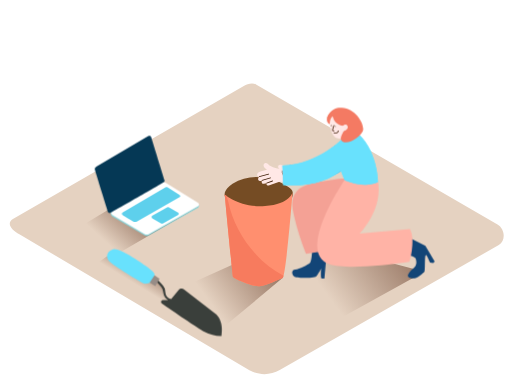
t = 0.00 s
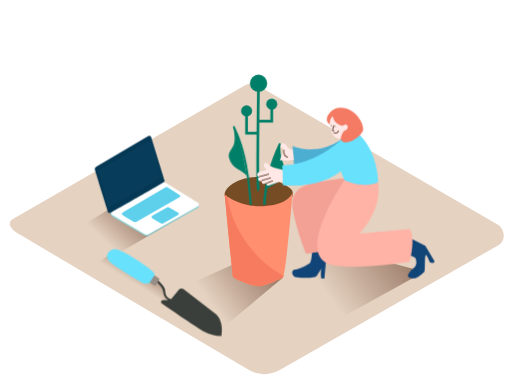
t = 0.63 s
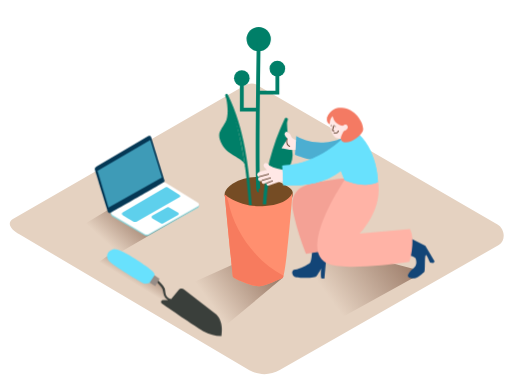
t = 1.15 s
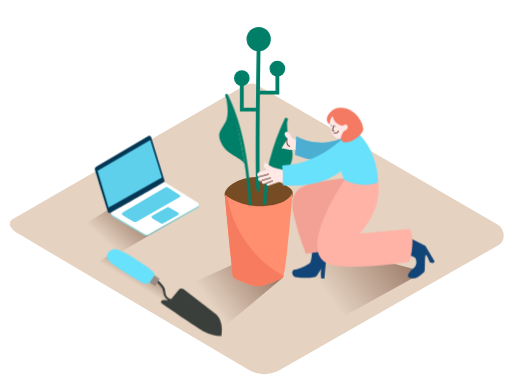
t = 1.95 s
t = 2.30 s: frame unchanged from t = 1.95 s, image omitted
t = 3.00 s: frame unchanged from t = 1.95 s, image omitted

The animated SVG that drew these frames (rendered in a browser with its animation timeline set to each time). Animation: 5 CSS @keyframes rules; one cycle of 3.00 s.

<svg id="eDHUVcSmAQx1" xmlns="http://www.w3.org/2000/svg" xmlns:xlink="http://www.w3.org/1999/xlink" viewBox="0 0 400 300" shape-rendering="geometricPrecision" text-rendering="geometricPrecision">
<style><![CDATA[
#eDHUVcSmAQx10_ts {animation: eDHUVcSmAQx10_ts__ts 3000ms linear 1 normal forwards}@keyframes eDHUVcSmAQx10_ts__ts { 0% {transform: translate(196.730001px,159.66px) scale(0,0);animation-timing-function: cubic-bezier(0.445,0.05,0.55,0.95)} 33.333333% {transform: translate(196.730001px,159.66px) scale(1,1)} 100% {transform: translate(196.730001px,159.66px) scale(1,1)}} #eDHUVcSmAQx13_ts {animation: eDHUVcSmAQx13_ts__ts 3000ms linear 1 normal forwards}@keyframes eDHUVcSmAQx13_ts__ts { 0% {transform: translate(206.229996px,159.819351px) scale(0,0);animation-timing-function: cubic-bezier(0.445,0.05,0.55,0.95)} 33.333333% {transform: translate(206.229996px,159.819351px) scale(1,1)} 100% {transform: translate(206.229996px,159.819351px) scale(1,1)}} #eDHUVcSmAQx16_ts {animation: eDHUVcSmAQx16_ts__ts 3000ms linear 1 normal forwards}@keyframes eDHUVcSmAQx16_ts__ts { 0% {transform: translate(201.663795px,148.840001px) scale(0,0);animation-timing-function: cubic-bezier(0.445,0.05,0.55,0.95)} 33.333333% {transform: translate(201.663795px,148.840001px) scale(1,1)} 100% {transform: translate(201.663795px,148.840001px) scale(1,1)}} #eDHUVcSmAQx27_tr {animation: eDHUVcSmAQx27_tr__tr 3000ms linear 1 normal forwards}@keyframes eDHUVcSmAQx27_tr__tr { 0% {transform: translate(283.638885px,129.990012px) rotate(-23.352881deg)} 3.333333% {transform: translate(283.638885px,129.990012px) rotate(-23.352881deg);animation-timing-function: cubic-bezier(0.445,0.05,0.55,0.95)} 33.333333% {transform: translate(283.638885px,129.990012px) rotate(-0.007884deg)} 100% {transform: translate(283.638885px,129.990012px) rotate(-0.007884deg)}} #eDHUVcSmAQx53 {animation: eDHUVcSmAQx53_c_o 3000ms linear 1 normal forwards}@keyframes eDHUVcSmAQx53_c_o { 0% {opacity: 0} 16.666667% {opacity: 0;animation-timing-function: cubic-bezier(0.445,0.05,0.55,0.95)} 53.333333% {opacity: 1} 100% {opacity: 1}}
]]></style>
<defs><linearGradient id="eDHUVcSmAQx3-fill" x1="123.71" y1="232.98" x2="132.6" y2="218.4" spreadMethod="pad" gradientUnits="userSpaceOnUse" gradientTransform="translate(0 0)"><stop id="eDHUVcSmAQx3-fill-0" offset="0%" stop-color="#e5d2c1"/><stop id="eDHUVcSmAQx3-fill-1" offset="100%" stop-color="#9d7d6a"/></linearGradient><linearGradient id="eDHUVcSmAQx4-fill" x1="86.2" y1="192.32" x2="108.98" y2="167.49" spreadMethod="pad" gradientUnits="userSpaceOnUse" gradientTransform="translate(0 0)"><stop id="eDHUVcSmAQx4-fill-0" offset="0%" stop-color="#e5d2c1"/><stop id="eDHUVcSmAQx4-fill-1" offset="100%" stop-color="#9d7d6a"/></linearGradient><linearGradient id="eDHUVcSmAQx5-fill" x1="256.42" y1="231.56" x2="311.48" y2="191.4" spreadMethod="pad" gradientUnits="userSpaceOnUse" gradientTransform="translate(0 0)"><stop id="eDHUVcSmAQx5-fill-0" offset="0%" stop-color="#e5d2c1"/><stop id="eDHUVcSmAQx5-fill-1" offset="100%" stop-color="#9d7d6a"/></linearGradient><linearGradient id="eDHUVcSmAQx6-fill" x1="163.43" y1="235.54" x2="207.07" y2="203.7" spreadMethod="pad" gradientUnits="userSpaceOnUse" gradientTransform="translate(0 0)"><stop id="eDHUVcSmAQx6-fill-0" offset="0%" stop-color="#e5d2c1"/><stop id="eDHUVcSmAQx6-fill-1" offset="100%" stop-color="#9d7d6a"/></linearGradient></defs><path d="M194.86,289.28L15.14,183.06c-5.72-3.21-10.63-8.49-5.05-11.94l180.37-104c2.71-1.68,6.82-2.78,9.57-1.18L388.68,175.48c5.72,3.32,6.75,12.6,1,15.93l-171.13,97.7c-7.311039,4.241771-16.318838,4.306411-23.69.17Z" fill="#e5d2c1"/><path d="M138.27,236.46l-1-1.14c-.175187.63866-.655159,1.149189-1.281806,1.36341s-1.318703.104354-1.848194-.29341c-3.55-2.55-5.09-6.63-5.47-10.87c0,0,0-.07,0-.11l-.11-.13L118,215L83.64,200.19l-12.57,8.94l91.81,56.73L173,262.43Z" fill="url(#eDHUVcSmAQx3-fill)"/><polyline points="154.77,161.75 88.61,200.19 55.76,181.33 106.98,150.44" fill="url(#eDHUVcSmAQx4-fill)"/><polyline points="331.54,212.39 254.54,254.92 218.97,223.26 264.1,194.5" fill="url(#eDHUVcSmAQx5-fill)"/><polyline points="220.71,217.24 169.04,260.25 133.47,228.59 188.88,203.58" fill="url(#eDHUVcSmAQx6-fill)"/><path d="M228.61,149.91c-.144742-.619468-.417222-1.201894-.8-1.71-.709354-.854891-1.553851-1.587915-2.5-2.17-12.68-8.58-30.22-10.95-43.62-2.56-3.06,1.92-7.6,6.26-5.8,10.35c1,2.38,4.23,3.76,6.44,4.73c7.19,3.17,15.21,4.67,22.92,6c2.84.48,5.7,1,8.57,1.23c4.012271.377348,7.941298-1.310288,10.43-4.48c2.07-2.55,5.26-7.67,4.36-11.39Z" fill="#754c24"/><path d="M175.55,152c0,0,11.55,10.46,31.53,8.94s21.53-11,21.53-11-5.17,66.2-7.9,67.33-12.94,6.05-17.85,6.43-20.5-5.87-20.88-7.58-6.43-64.12-6.43-64.12Z" fill="#ff8f6f"/><path d="M178.29,157.48c-.46-1.45-.89-2.9-1.27-4.37-1-.7-1.47-1.15-1.47-1.15s6,62.42,6.42,64.13s16,8,20.88,7.58s15.12-5.3,17.85-6.43c.25-.1.53-.78.81-1.89-21.82-11.07-38.62-34.86-43.22-57.87Z" fill="#f77b5e"/><g id="eDHUVcSmAQx10_ts" transform="translate(196.730001,159.66) scale(0,0)"><g transform="translate(-196.73,-159.659988)"><path d="M194.56,160.41l2.17-.2c-2.43-29.43-5.48-59.46-18.81-86.32-.62-1.25-2.5-.15-1.89,1.09c13.18,26.55,16.13,56.33,18.53,85.43Z" fill="#007f68"/><path d="M176.17,74.15c0,0,3.82,14.3-.12,21.45s-7.2,8.58-2.49,17.51s17.3,10.08,18.14,16.88-6.03-43.7-15.53-55.84Z" fill="#007f68"/></g></g><g id="eDHUVcSmAQx13_ts" transform="translate(206.229996,159.819351) scale(0,0)"><g transform="translate(-206.229981,-159.81935)"><path d="M208,159.71c1.301759-22.78423,7.010517-45.099666,16.81-65.71.72-1.52-1.57-2.86-2.3-1.33-10.016412,21.029472-15.851204,43.80486-17.18,67.06q1.33-.02,2.67-.02Z" fill="#007f68"/><path d="M224.37,99.65c0-1.43-.32-4.25-.17-6.78q-.75.5-1.53,1c-5.2,12.62-12.94,42.26-15.27,51.35c3.15-6.8,16.1-7.73,19.88-17.51c1.676551-4.11923,1.755005-8.715957.22-12.89-1.72-5.17-3.05-9.76-3.13-15.17Z" fill="#007f68"/></g></g><g id="eDHUVcSmAQx16_ts" transform="translate(201.663795,148.840001) scale(0,0)"><g transform="translate(-201.663745,-148.839997)"><circle r="9.51" transform="translate(202.08 30.53)" fill="#007f68"/><circle r="6.1" transform="translate(216.67 53.61)" fill="#007f68"/><path d="M202.08,30.53c0,0-1.91,118.31,0,118.31" fill="none" stroke="#007f68" stroke-width="3" stroke-miterlimit="10"/><polyline points="216.67,53.61 216.67,72.35 201.66,72.35" fill="none" stroke="#007f68" stroke-width="3" stroke-miterlimit="10"/><circle r="6.1" transform="translate(188.89 61.04)" fill="#007f68"/><polyline points="188.88,61.04 188.88,85.64 201.24,85.64" fill="none" stroke="#007f68" stroke-width="3" stroke-miterlimit="10"/></g></g><path d="M231.85,134.93h-.1c.030692-.366987-.09332-.73011-.342082-1.001659s-.599653-.426832-.967918-.428341c-.0133-.438187-.221477-.847573-.567729-1.11645s-.79444-.369183-1.222271-.27355c-1.695935.366428-3.417788.600466-5.15.7-4.66-.34-9.26-1.17-13.27-3.63-.404239-.507097-.871319-.960735-1.39-1.35-.514045-.425483-1.221293-.531676-1.837626-.275919s-1.040604.831492-1.102374,1.495919c-.15,1.43,1.4,2.63,2.66,3.57-1.499413.312211-2.981443.702746-4.44,1.17-1.27.41-2.9.79-3.19,2.3-.124084.497349.021743,1.023339.384202,1.385798s.888449.508286,1.385798.384202l.45-.08c-.731987.360769-1.271798,1.020943-1.48,1.81-.110118.43253-.016343.891669.254561,1.246379s.689176.566019,1.135439.573621c.588317.00099,1.173918-.079782,1.74-.24-.079069.102608-.15251.209432-.22.32-.280182.505079-.233883,1.128276.117858,1.586408s.941835.663817,1.502142.523592c.66-.16,1.32-.33,2-.52-.169256.493505-.050056,1.040185.30928,1.418434s.89919.525308,1.40072.381566q3.95-1.25,7.82-2.72c4.322354-.838767,8.68967-1.426418,13.08-1.76.586269-.045331,1.094686-.42264,1.307915-.970636s.093534-1.169707-.307915-1.599364l.49-.08c1.52-.24,1.16-2.94-.45-2.82Z" fill="#ffe8e6"/><path d="M209.81,135.71l-7.33,2c-.171208.046944-.271944.223792-.225.395s.223792.271944.395.225l7.33-2c.171208-.046944.271944-.223792.225-.395s-.223792-.271944-.395-.225Z" fill="#42210b"/><path d="M211.29,138.66q-3.3,1.06-6.62,2c-.171208.046944-.271944.223792-.225.395s.223792.271944.395.225q3.32-1,6.62-2c.39-.13.23-.75-.17-.62Z" fill="#42210b"/><path d="M212.85,141.1l-4.6,1.66c-.38.14-.22.76.17.62l4.6-1.66c.38-.14.22-.72-.17-.62Z" fill="#42210b"/><g id="eDHUVcSmAQx27_tr" transform="translate(283.638885,129.990012) rotate(-23.352881)"><g transform="translate(-283.63888,-129.989974)"><path d="M270.25,106.42c0,0-18.65,11.05-38.78-.13l-1,14.7c0,0,22.13,8.81,37.75,5.21" fill="#68e1fd"/><path d="M270.25,106.42c0,0-18.65,11.05-38.78-.13l-1,14.7c0,0,22.13,8.81,37.75,5.21" opacity="0.32" fill="#124577"/><path d="M231.26,109.4c-1.181271-.264174-2.265308-.852948-3.13-1.7-.68-.8-.86-1.89-1.47-2.72-.565138-.922906-1.44656-1.60885-2.48-1.93-1.16-.24-2,1-1.82,2.08.369359,1.095714,1.029552,2.070449,1.91,2.82.06241.067669.129222.13114.2.19-.170334.458163-.38819.897225-.65,1.31-.022724.160923-.073493.316615-.15.46-.88,1.66-2.13,3.12-3.07,4.75-.115128.259292-.248808.509942-.4.75q-.13.26-.24.53c1.141567.204372,2.293192.347908,3.45.43c2.427606.539018,4.915897.754222,7.4.64.19-2.51.26-5.01.45-7.61Z" fill="#ffe8e6"/><path d="M226.42,114c-2.32-1-2.23-3.35-1.86-5.45.07-.4-.55-.57-.62-.17-.44,2.51-.36,5.12,2.31,6.24.38.12.55-.5.17-.62Z" fill="#42210b"/></g></g><path d="M243.72,197.08c0,0-.23,7.14-1.66,8.32s-8.2,4.9-11.37,5.07-2.92,3.47-1,5.43s16.23,1.11,17.25.08s5-7.47,4.38-7.57-.86,8.6-.3,8.9c.786911.198566,1.600605.269469,2.41.21l2.07-22.85" fill="#124577"/><path d="M256.69,164.37c1.47.12,15,1.72,25.29-2c2.57-3.62,4-8.1,5.09-12.32.978019-3.911861,1.62365-7.899387,1.93-11.92l-10.37.48c-10.214108.330611-20.379625,1.555291-30.38,3.66-5.82,1.31-12.43,2.66-16.62,7.29-4.77,5.26-3.35,12.56-2,18.86c2.294078,10.185063,5.428134,20.162529,9.37,29.83l25.08-3.75c0,0-10.08-30.35-7.39-30.13Z" fill="#f4a195"/><path d="M338.34,205.55c.43737-.367276.851501-.761368,1.24-1.18l-7.28-12.43-10.83-5.44-3.8,12.73c0,0,6.45.84,7.08,2.82s.88,4.19-.34,5.91c-1,1.45-2.64,2.36-3.76,3.74-.901668.896536-1.585852,1.987809-2,3.19-.36,1.78,2,2.85,5.35,2.5s6.6-4.46,7.49-5s0-13.53,1.29-13.17c.91.26,2.21,4,3.19,5.92Z" fill="#124577"/><path d="M321.7,195.75c.69-5.07,1.18-12-1.5-16.91L281,182.4c0,0,19.06-19.25,14-42.36l-25.89.64c0,0-38.25,56-12,65.61c11.14,4.1,41.82,1.48,62.72-1.74.855144-2.879246,1.480441-5.821817,1.87-8.8Z" fill="#ffb3a6"/><path d="M269.61,106.29c0,0-20.21,22.46-49,23.09l.64,15.13c0,0,27.8,3.2,45-11.18l2.9,7.34c0,0,14.7,7,26.21,1.6c0,0-.41-32.19-23.51-43" fill="#68e1fd"/><path d="M269.61,106.29c0,0-20.21,22.46-49,23.09l.64,15.13c0,0,27.8,3.2,45-11.18l2.9,7.34c0,0,14.7,7,26.21,1.6c0,0-.41-32.19-23.51-43" fill="#68e1fd"/><path d="M257.51,91.81c0,0-.78,14.5,6.31,16.24c8.1,2,13.54-9.19,9.91-15.48s-14.33-5.63-16.22-.76Z" fill="#ffe8e6"/><path d="M262.14,85.66c-2.877126.894882-5.23496,2.97618-6.48,5.72-.08.2-.15.4-.22.6-.084543.579246-.111341,1.165457-.08,1.75.008385,1.467436.894768,2.787162,2.25,3.35c0-2.34.31-4.59,2.4-6.62c0,0-.82,1.59,7,5.08c0,0,5.35,7.07,3.87,10.74.14-.35,1.12-.86,1.41-1.11c1.175384-.982662,2.24153-2.08904,3.18-3.3c6.53-8.6-4.08-19.14-13.33-16.21Z" fill="#f47a63"/><path d="M260,90.48c0,0,.23,6.62,8.13,7.83c4.79.73-5.34,9.51-.6,12.24s13.7-3.35,15.83-7.9-4.94-17.77-16.31-18.41c0,0-8.17-1.57-11.51,7.62" fill="#f47a63"/><path d="M262.18,98.49c-.166174-.012677-.314257.104311-.340384.268907s.078452.321689.240384.361093c.166174.012677.314257-.104311.340384-.268907s-.078452-.321689-.240384-.361093Z" fill="#42210b"/><path d="M258.6,97.78l-.18.06c-.39.13-.16.72.24.59l.18-.06c.39-.12.16-.72-.24-.59Z" fill="#42210b"/><path d="M271.4,98.31c-1.31-2.33-4.46.14-4.36,2.11.001431.170566.080521.331181.214848.436306s.309241.143297.475152.103694c.011174.076661.03482.150977.07.22-.15605.01966-.31395.01966-.47,0-.81-.16-1,1.11-.19,1.26c2,.36,5.6-1.75,4.26-4.13Zm-2.69,1.11c.060629.080567.139437.145669.23.19.203502.094407.44267.067404.62-.07-.028776.084029-.072851.162008-.13.23-.241253.30473-.611429.478713-1,.47h-.14c.040856-.314474.185083-.606447.41-.83Z" fill="#ffe8e6"/><path d="M260.91,102.13c-1.23-.06-.57-1.43-.38-2.07s.42-1.38.65-2.06c.13-.39-.49-.56-.62-.17-.23.68-.45,1.37-.64,2.06-.219011.566827-.370065,1.157614-.45,1.76c0,.85.73,1.09,1.45,1.12.4.02.4-.62-.01-.64Z" fill="#42210b"/><path d="M264.07,102.05c-.165523.566275-.518017,1.059767-1,1.4-.66284.280038-1.394833.353237-2.1.21-.4-.06-.58.56-.17.62.795102.154823,1.617227.092646,2.38-.18.704325-.351281,1.237707-.971157,1.48-1.72.13-.38-.42-.7-.59-.33Z" fill="#42210b"/><path d="M128,230.41c-.79-2.36-.41-4.37-2.19-6.46-1.35-1.58-2.77-3.1-4.15-4.65-.65-.72.42-1.8,1.07-1.07c1.89,2.12,4.75,4.4,5.84,7.07.62,1.51.34,3.2.9,4.72.708678,1.852946,2.295613,3.229791,4.23,3.67l5.81-7.06c1.073352-1.301732,2.987082-1.514369,4.32-.48l25,19.36c0,0,6.19,4.86,4.12,16.94-4.625765.084419-9.194398-1.031898-13.26-3.24-5.27-2.87-24.82-16.26-33.23-22.06-.548008-.371364-.790234-1.056367-.597489-1.689671s.775512-1.067222,1.437489-1.070329l4-.06c-1.546519-.854094-2.722073-2.25051-3.3-3.92Z" fill="#3a3f3b"/><path d="M120.75,215.29c0,0,.49-1.48-2-3.75s-25.1-18.54-30.44-16.76-5.73,6.38-3,9.37s25.3,16.93,27.22,17.38s5.52-1,5.52-1" fill="#68e1fd"/><polygon points="124.66,217.83 121.23,223.44 116.92,220.75 120.67,215.01 124.66,217.83" fill="#978c86"/><polyline points="155.42,159.66 155.42,160.95 154.77,161.75" fill="#adcee1"/><path d="M129.47,143.93l25.21,15.63c.471787.288951.755243.806166.744962,1.359312s-.312763,1.059469-.794962,1.330688l-38.26,21.64c-1.082904.625215-2.417096.625215-3.5,0l-25.1-14.75c-1.82-1.5-1.69-4.32,0-4.44l38-20.79c1.14021-.685119,2.567263-.677405,3.7.02Z" fill="#88d3d8"/><path d="M129.47,142.86l25.21,15.63c.471787.288951.755243.806166.744962,1.359312s-.312763,1.059469-.794962,1.330688l-38.26,21.64c-1.082904.625215-2.417096.625215-3.5,0L87.78,168c-.600151-.346571-.969845-.986969-.969845-1.68s.369694-1.333429.969845-1.68l38-21.87c1.150715-.659785,2.572819-.625099,3.69.09Z" fill="#fff"/><path d="M128.45,140.72c0,0-10.45-33.79-10.45-33.79s-.33-1.5-2.2-.65L75.67,129.93c0,0-1.95.79-1.57,2.6s10.23,33.07,10.23,33.07c.42403.607542,1.192691.870505,1.9.65c1.22-.38,41.27-23.64,41.27-23.64.767697-.278463,1.184543-1.107766.95-1.89Z" fill="#053855"/><polygon id="eDHUVcSmAQx53" points="117.38,109.39 76.23,133.38 84.77,162.03 126.44,138.75 117.38,109.39" opacity="0" fill="#5ed0ec"/><path d="M131,146.44l9.22,5.74c.337363.199857.544248.562882.544248.955s-.206885.755143-.544248.955L107.12,173c-1.006103.578502-2.243897.578502-3.25,0-2.13-1.24-5.79-3.47-8-4.85-.408889-.243423-.659421-.684138-.659421-1.16s.250532-.916577.659421-1.16l33.3-19.36c.559017-.342521,1.260056-.354013,1.83-.03Z" fill="#68e1fd"/><path d="M130.53,162L119,168.53c-.359812.204334-.582109.586216-.582109,1s.222297.795666.582109,1l6.8,4c.475918.277174,1.064082.277174,1.54,0l11.83-6.74c.285173-.184203.457414-.500509.457414-.84s-.172241-.655797-.457414-.84L132,162c-.457905-.25081-1.012095-.25081-1.47,0Z" fill="#68e1fd"/><path d="M131,146.44l9.22,5.74c.337363.199857.544248.562882.544248.955s-.206885.755143-.544248.955L107.12,173c-1.006103.578502-2.243897.578502-3.25,0-2.13-1.24-5.79-3.47-8-4.85-.408889-.243423-.659421-.684138-.659421-1.16s.250532-.916577.659421-1.16l33.3-19.36c.559017-.342521,1.260056-.354013,1.83-.03Z" opacity="0.1" fill="#053855"/><path d="M130.53,162L119,168.53c-.359812.204334-.582109.586216-.582109,1s.222297.795666.582109,1l6.8,4c.475918.277174,1.064082.277174,1.54,0l11.83-6.74c.285173-.184203.457414-.500509.457414-.84s-.172241-.655797-.457414-.84L132,162c-.457905-.25081-1.012095-.25081-1.47,0Z" opacity="0.1" fill="#053855"/></svg>
